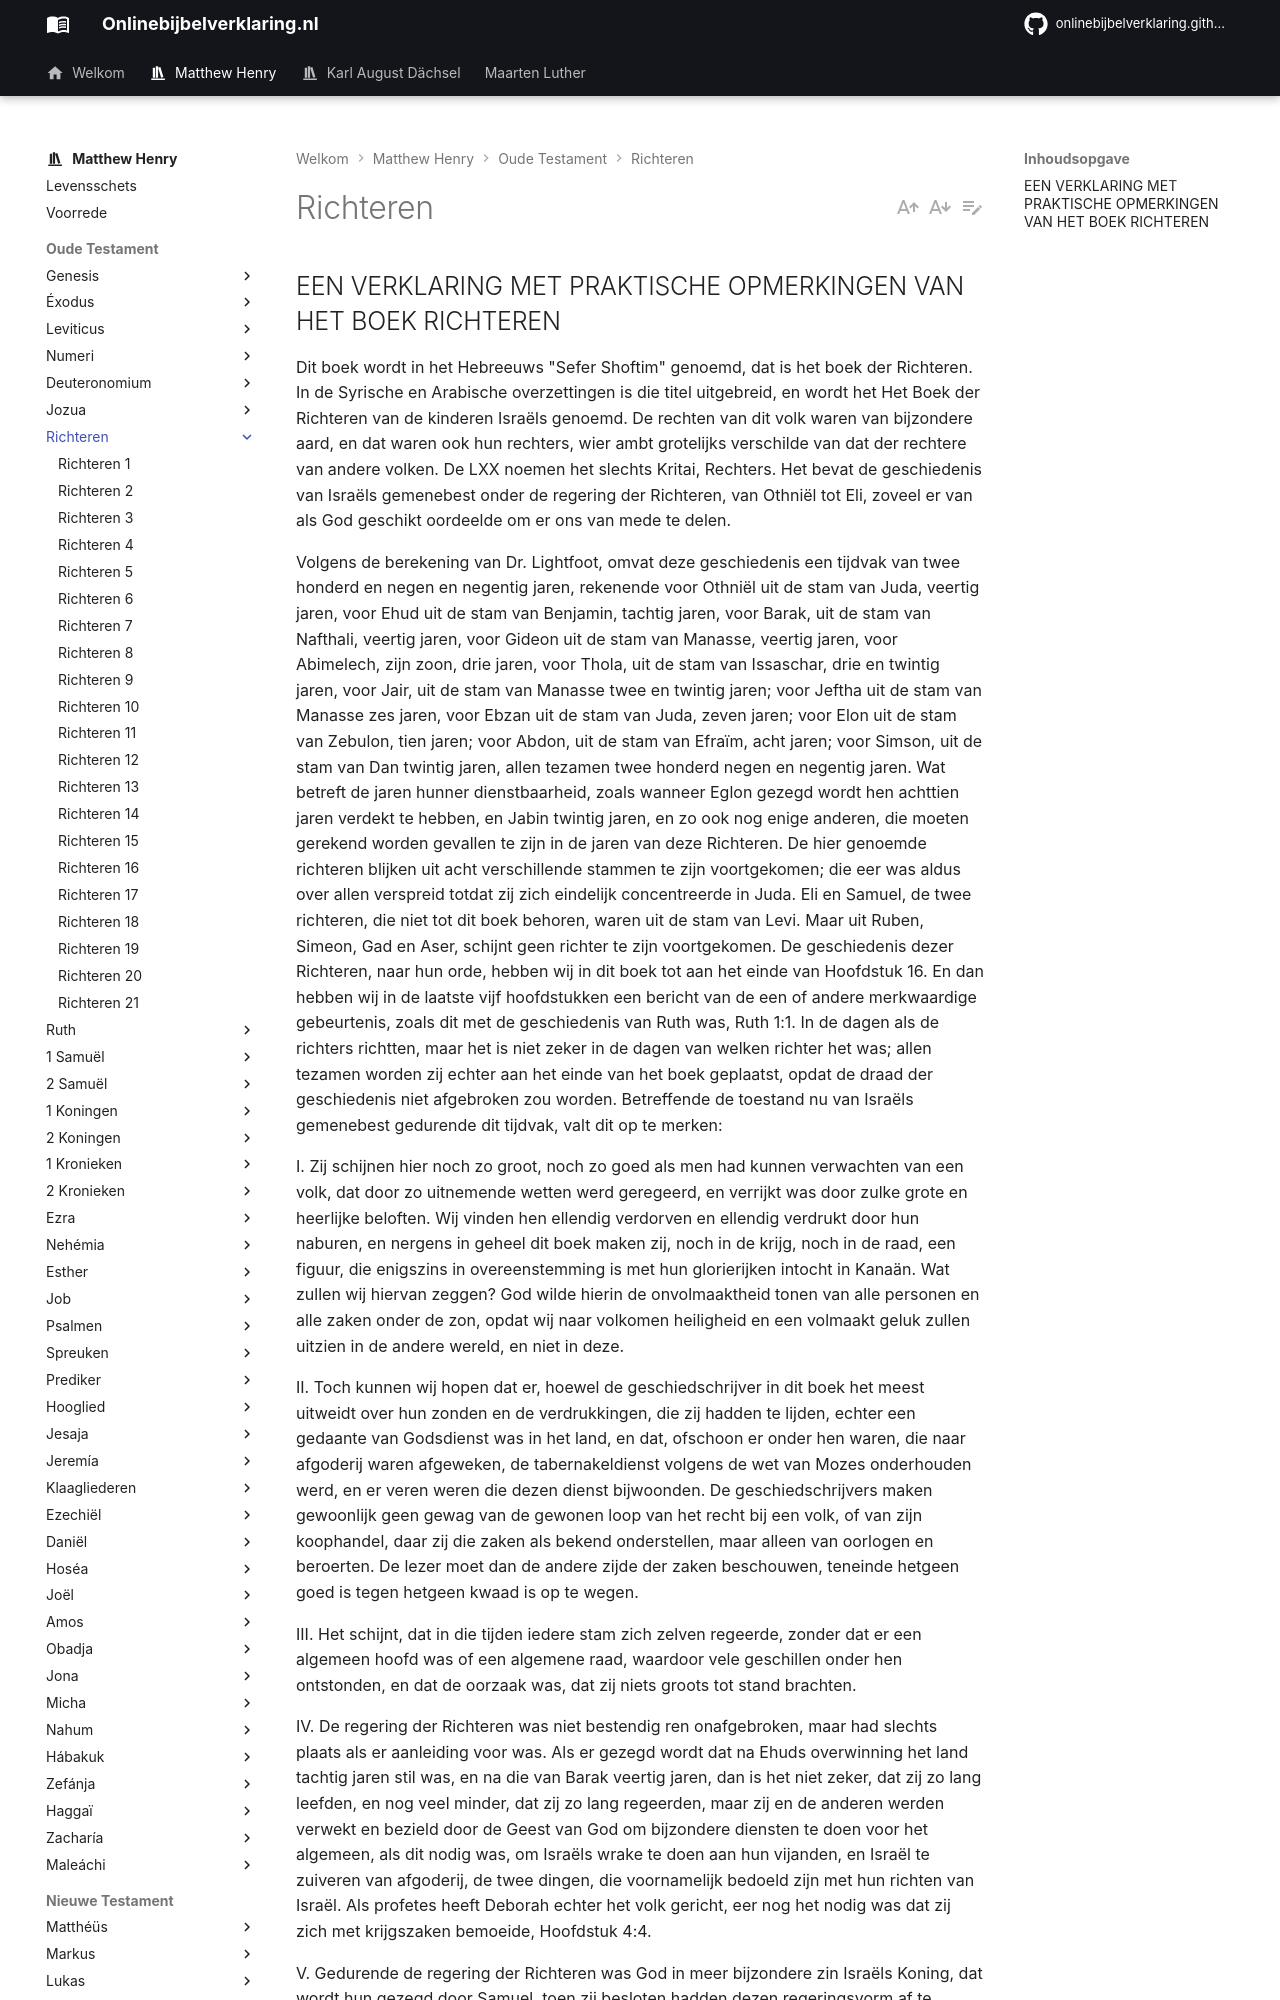

repository: onlinebijbelverklaring/onlinebijbelverklaring.github.io · page: matthewhenry/Richteren/index.html · generator: mkdocs

## EEN VERKLARING MET PRAKTISCHE OPMERKINGEN VAN HET BOEK RICHTEREN

Dit boek wordt in het Hebreeuws "Sefer Shoftim" genoemd, dat is het boek der Richteren. In de Syrische en Arabische overzettingen is die titel uitgebreid, en wordt het Het Boek der Richteren van de kinderen Israëls genoemd. De rechten van dit volk waren van bijzondere aard, en dat waren ook hun rechters, wier ambt grotelijks verschilde van dat der rechtere van andere volken. De LXX noemen het slechts Kritai, Rechters. Het bevat de geschiedenis van Israëls gemenebest onder de regering der Richteren, van Othniël tot Eli, zoveel er van als God geschikt oordeelde om er ons van mede te delen. 

Volgens de berekening van Dr. Lightfoot, omvat deze geschiedenis een tijdvak van twee honderd en negen en negentig jaren, rekenende voor Othniël uit de stam van Juda, veertig jaren, voor Ehud uit de stam van Benjamin, tachtig jaren, voor Barak, uit de stam van Nafthali, veertig jaren, voor Gideon uit de stam van Manasse, veertig jaren, voor Abimelech, zijn zoon, drie jaren, voor Thola, uit de stam van Issaschar, drie en twintig jaren, voor Jair, uit de stam van Manasse twee en twintig jaren; voor Jeftha uit de stam van Manasse zes jaren, voor Ebzan uit de stam van Juda, zeven jaren; voor Elon uit de stam van Zebulon, tien jaren; voor Abdon, uit de stam van Efraïm, acht jaren; voor Simson, uit de stam van Dan twintig jaren, allen tezamen twee honderd negen en negentig jaren. Wat betreft de jaren hunner dienstbaarheid, zoals wanneer Eglon gezegd wordt hen achttien jaren verdekt te hebben, en Jabin twintig jaren, en zo ook nog enige anderen, die moeten gerekend worden gevallen te zijn in de jaren van deze Richteren. De hier genoemde richteren blijken uit acht verschillende stammen te zijn voortgekomen; die eer was aldus over allen verspreid totdat zij zich eindelijk concentreerde in Juda. Eli en Samuel, de twee richteren, die niet tot dit boek behoren, waren uit de stam van Levi. Maar uit Ruben, Simeon, Gad en Aser, schijnt geen richter te zijn voortgekomen. De geschiedenis dezer Richteren, naar hun orde, hebben wij in dit boek tot aan het einde van Hoofdstuk 16. En dan hebben wij in de laatste vijf hoofdstukken een bericht van de een of andere merkwaardige gebeurtenis, zoals dit met de geschiedenis van Ruth was, Ruth 1:1. In de dagen als de richters richtten, maar het is niet zeker in de dagen van welken richter het was; allen tezamen worden zij echter aan het einde van het boek geplaatst, opdat de draad der geschiedenis niet afgebroken zou worden. Betreffende de toestand nu van Israëls gemenebest gedurende dit tijdvak, valt dit op te merken:

I. Zij schijnen hier noch zo groot, noch zo goed als men had kunnen verwachten van een volk, dat door zo uitnemende wetten werd geregeerd, en verrijkt was door zulke grote en heerlijke beloften. Wij vinden hen ellendig verdorven en ellendig verdrukt door hun naburen, en nergens in geheel dit boek maken zij, noch in de krijg, noch in de raad, een figuur, die enigszins in overeenstemming is met hun glorierijken intocht in Kanaän. Wat zullen wij hiervan zeggen? God wilde hierin de onvolmaaktheid tonen van alle personen en alle zaken onder de zon, opdat wij naar volkomen heiligheid en een volmaakt geluk zullen uitzien in de andere wereld, en niet in deze. 

II. Toch kunnen wij hopen dat er, hoewel de geschiedschrijver in dit boek het meest uitweidt over hun zonden en de verdrukkingen, die zij hadden te lijden, echter een gedaante van Godsdienst was in het land, en dat, ofschoon er onder hen waren, die naar afgoderij waren afgeweken, de tabernakeldienst volgens de wet van Mozes onderhouden werd, en er veren weren die dezen dienst bijwoonden. De geschiedschrijvers maken gewoonlijk geen gewag van de gewonen loop van het recht bij een volk, of van zijn koophandel, daar zij die zaken als bekend onderstellen, maar alleen van oorlogen en beroerten. De lezer moet dan de andere zijde der zaken beschouwen, teneinde hetgeen goed is tegen hetgeen kwaad is op te wegen. 

III. Het schijnt, dat in die tijden iedere stam zich zelven regeerde, zonder dat er een algemeen hoofd was of een algemene raad, waardoor vele geschillen onder hen ontstonden, en dat de oorzaak was, dat zij niets groots tot stand brachten.
